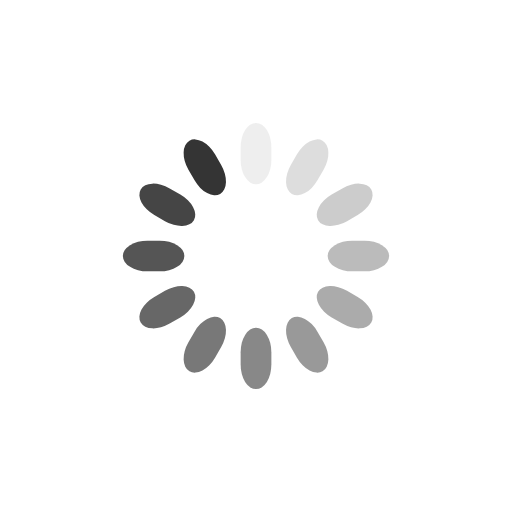
t = 0.00 s
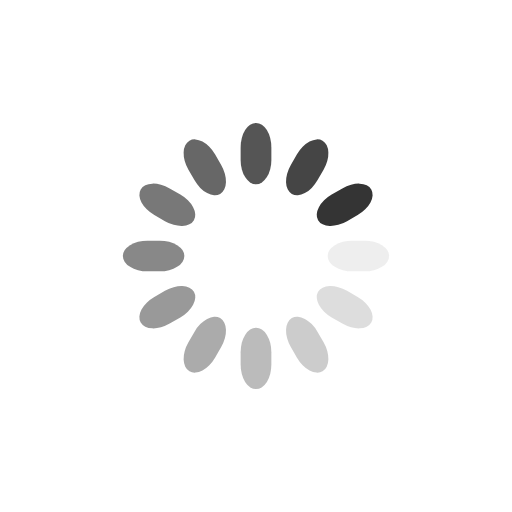
t = 0.25 s
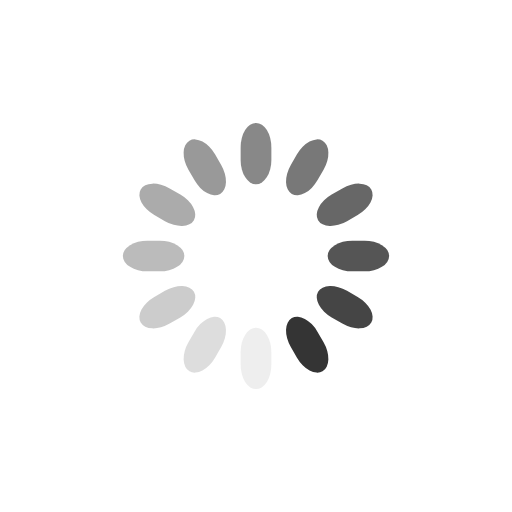
t = 0.50 s
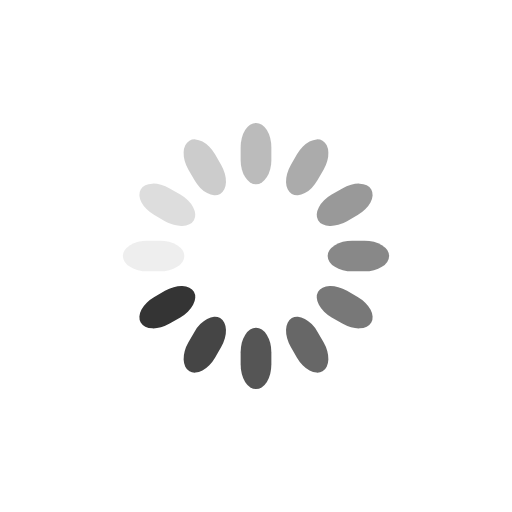
t = 0.75 s

The animated SVG that drew these frames (rendered in a browser with its animation timeline set to each time). Animation: 12 SMIL elements (animate=12); one cycle of 1.00 s, repeats indefinitely.

<svg class="lds-spinner" width="54px"  height="54px"  xmlns="http://www.w3.org/2000/svg" xmlns:xlink="http://www.w3.org/1999/xlink" viewBox="0 0 100 100" preserveAspectRatio="xMidYMid" style="background: none;"><g transform="rotate(0 50 50)">
  <rect x="47" y="24" rx="9.4" ry="4.8" width="6" height="12" fill="#343434">
    <animate attributeName="opacity" values="1;0" keyTimes="0;1" dur="1s" begin="-0.9166666666666666s" repeatCount="indefinite"></animate>
  </rect>
</g><g transform="rotate(30 50 50)">
  <rect x="47" y="24" rx="9.4" ry="4.8" width="6" height="12" fill="#343434">
    <animate attributeName="opacity" values="1;0" keyTimes="0;1" dur="1s" begin="-0.8333333333333334s" repeatCount="indefinite"></animate>
  </rect>
</g><g transform="rotate(60 50 50)">
  <rect x="47" y="24" rx="9.4" ry="4.8" width="6" height="12" fill="#343434">
    <animate attributeName="opacity" values="1;0" keyTimes="0;1" dur="1s" begin="-0.75s" repeatCount="indefinite"></animate>
  </rect>
</g><g transform="rotate(90 50 50)">
  <rect x="47" y="24" rx="9.4" ry="4.8" width="6" height="12" fill="#343434">
    <animate attributeName="opacity" values="1;0" keyTimes="0;1" dur="1s" begin="-0.6666666666666666s" repeatCount="indefinite"></animate>
  </rect>
</g><g transform="rotate(120 50 50)">
  <rect x="47" y="24" rx="9.4" ry="4.8" width="6" height="12" fill="#343434">
    <animate attributeName="opacity" values="1;0" keyTimes="0;1" dur="1s" begin="-0.5833333333333334s" repeatCount="indefinite"></animate>
  </rect>
</g><g transform="rotate(150 50 50)">
  <rect x="47" y="24" rx="9.4" ry="4.8" width="6" height="12" fill="#343434">
    <animate attributeName="opacity" values="1;0" keyTimes="0;1" dur="1s" begin="-0.5s" repeatCount="indefinite"></animate>
  </rect>
</g><g transform="rotate(180 50 50)">
  <rect x="47" y="24" rx="9.4" ry="4.8" width="6" height="12" fill="#343434">
    <animate attributeName="opacity" values="1;0" keyTimes="0;1" dur="1s" begin="-0.4166666666666667s" repeatCount="indefinite"></animate>
  </rect>
</g><g transform="rotate(210 50 50)">
  <rect x="47" y="24" rx="9.4" ry="4.8" width="6" height="12" fill="#343434">
    <animate attributeName="opacity" values="1;0" keyTimes="0;1" dur="1s" begin="-0.3333333333333333s" repeatCount="indefinite"></animate>
  </rect>
</g><g transform="rotate(240 50 50)">
  <rect x="47" y="24" rx="9.4" ry="4.8" width="6" height="12" fill="#343434">
    <animate attributeName="opacity" values="1;0" keyTimes="0;1" dur="1s" begin="-0.25s" repeatCount="indefinite"></animate>
  </rect>
</g><g transform="rotate(270 50 50)">
  <rect x="47" y="24" rx="9.4" ry="4.8" width="6" height="12" fill="#343434">
    <animate attributeName="opacity" values="1;0" keyTimes="0;1" dur="1s" begin="-0.16666666666666666s" repeatCount="indefinite"></animate>
  </rect>
</g><g transform="rotate(300 50 50)">
  <rect x="47" y="24" rx="9.4" ry="4.8" width="6" height="12" fill="#343434">
    <animate attributeName="opacity" values="1;0" keyTimes="0;1" dur="1s" begin="-0.08333333333333333s" repeatCount="indefinite"></animate>
  </rect>
</g><g transform="rotate(330 50 50)">
  <rect x="47" y="24" rx="9.4" ry="4.8" width="6" height="12" fill="#343434">
    <animate attributeName="opacity" values="1;0" keyTimes="0;1" dur="1s" begin="0s" repeatCount="indefinite"></animate>
  </rect>
</g></svg>